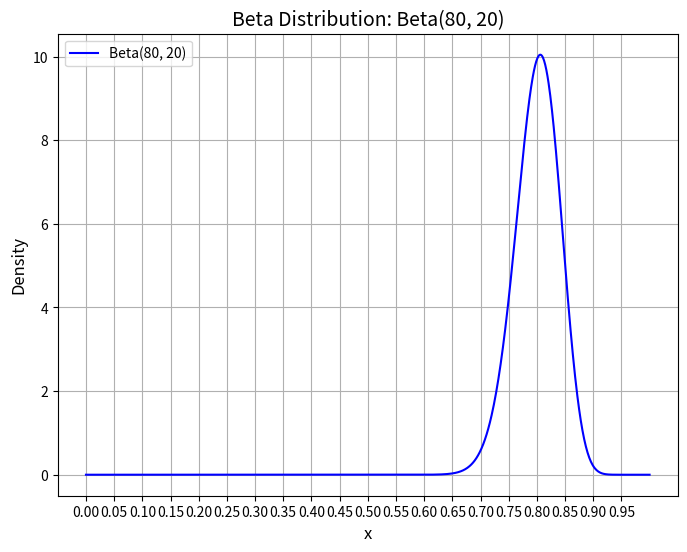

Here is the Python script that generated this plot:
import numpy as np

import matplotlib.pyplot as plot
from scipy.stats import beta

class PlotSine:
    def __init__(self, max_epochs, sine_deltas: np.ndarray):
        self.epochs = np.arange(0, max_epochs, 1)
        self.p = [0.5 + d for d in sine_deltas]

    def plot_fig1_AB_ob_chance_of_payoff(self):
        ax = plot.gca()
        ax.set_ylim([min(self.p), max(self.p)])
        plot.plot(self.epochs, self.p, label = "$P_B$")
        p_a = np.repeat(.5, len(self.epochs))
        plot.plot(self.epochs, p_a, label = "$P_A$")
        plot.title('Chance of payoff in time')
        plot.xlabel('Time (round of play)')
        plot.ylabel('Probability of payoff')
        plot.grid(True, which='both')
        plot.axhline(y=0, color='k')
        plot.legend() 
        plot.show()

    def plot_fig2_expectation_vs_ob_chance_of_payoff(self, agent_expectations):
        ax = plot.gca()
        ax.set_ylim([min(self.p+agent_expectations), max(self.p+agent_expectations)])
        plot.plot(self.epochs, self.p, label = "$P_B$ (objective)")
        plot.plot(self.epochs, agent_expectations, label = "Estimate (subjective)")
        plot.title('Chance of payoff and its estimation (myopic agents)')
        plot.xlabel('Time (round of play)')
        plot.ylabel('Chance of payoff')
        plot.grid(True, which='both')
        plot.axhline(y=0, color='k')
        plot.legend() 
        plot.show()


class PlotBeta:
    
    # Parameters for the Beta distribution
    alpha = 80
    beta_val = 20

    def pltBeta(self):
        # Create a range of x values from 0 to 1
        x = np.linspace(0, 1, 1000)
        # # Compute the Beta PDF for each x value
        y = beta.pdf(x, self.alpha, self.beta_val)

        # Plot the Beta distribution
        plot.figure(figsize=(8, 6))
        plot.plot(x, y, label=f'Beta({self.alpha}, {self.beta_val})', color='b')
        plot.title(f'Beta Distribution: Beta({self.alpha}, {self.beta_val})', fontsize=14)
        plot.xlabel('x', fontsize=12)
        plot.xticks(np.arange(min(x), max(x), 0.05))
        plot.ylabel('Density', fontsize=12)
        plot.grid(True)
        plot.legend()
        plot.show()

if __name__ == '__main__':
    betaPlt = PlotBeta().pltBeta()
